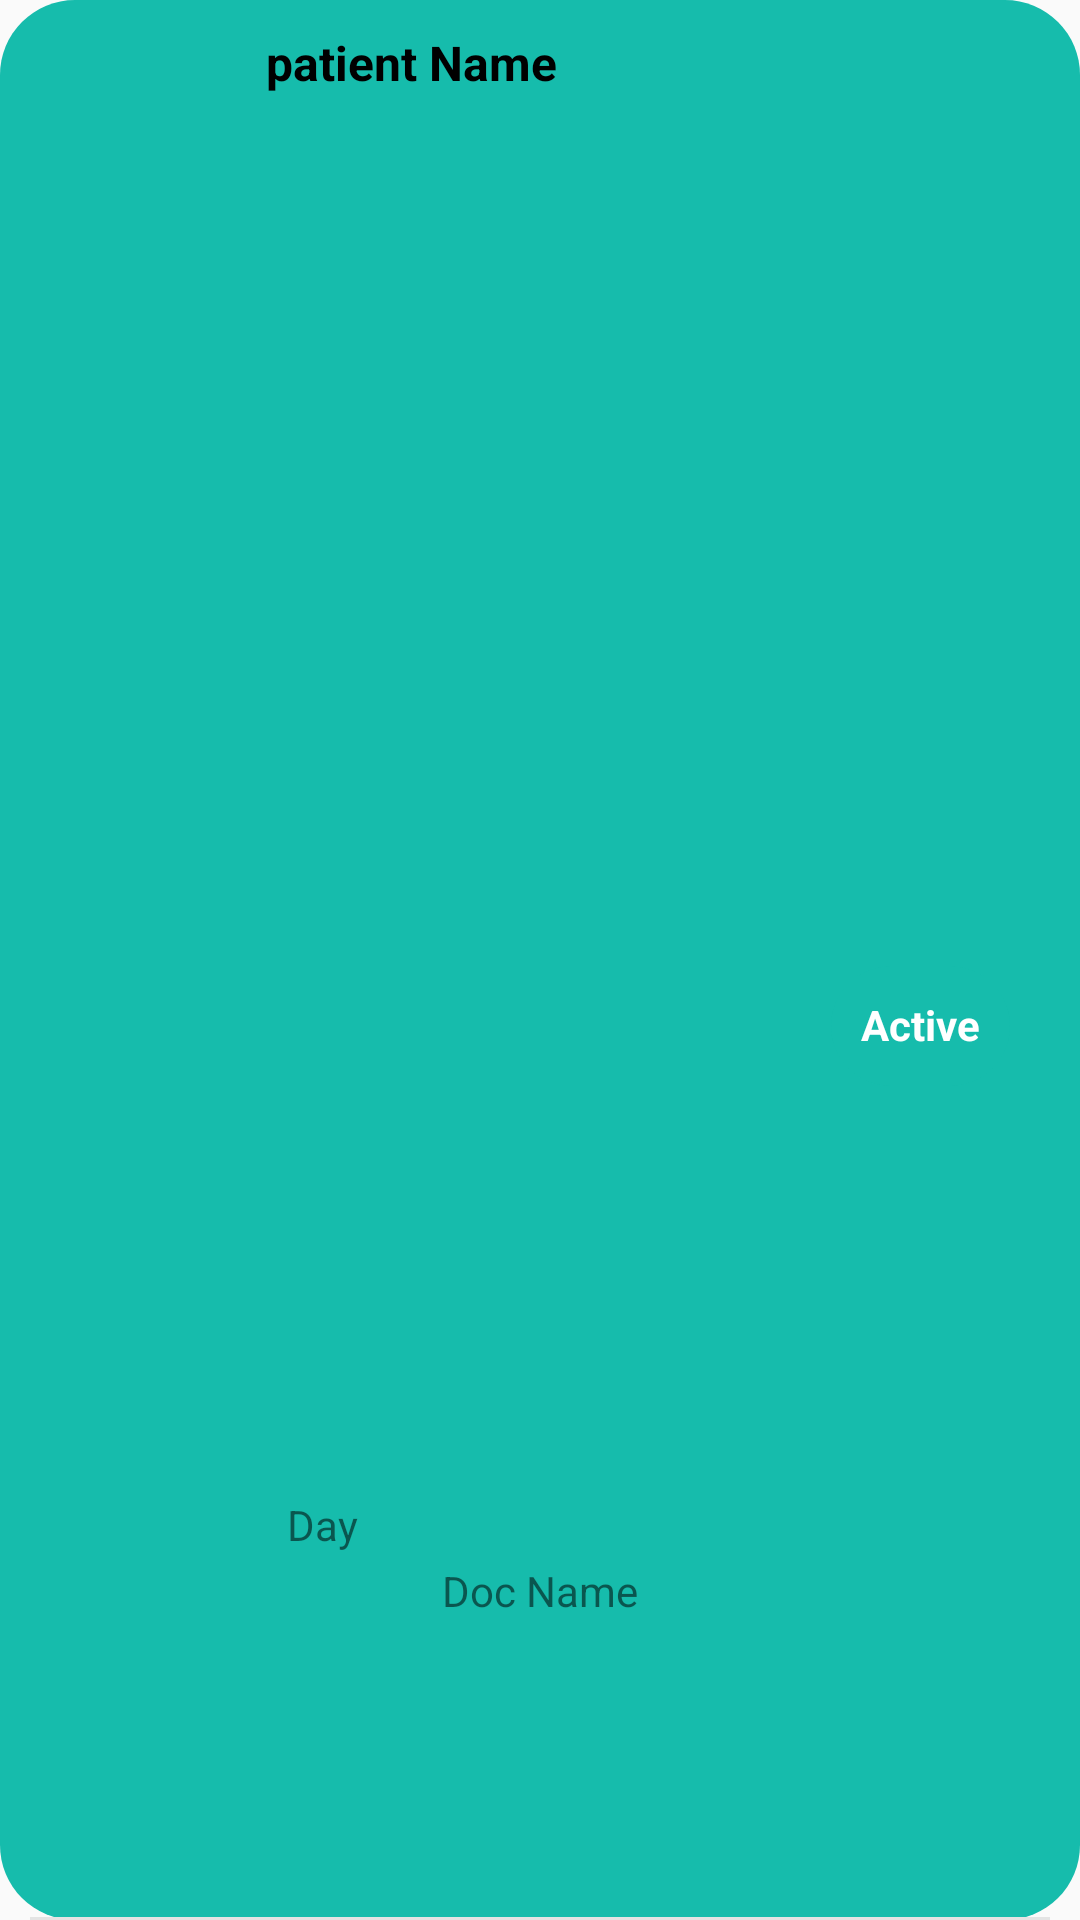

Android layout source for this screen:
<!-- AndroidManifest.xml: application theme Theme.MyApplication -->
<!-- res/layout/single_row_patient.xml -->
<?xml version="1.0" encoding="utf-8"?>
<androidx.constraintlayout.widget.ConstraintLayout xmlns:android="http://schemas.android.com/apk/res/android"
    xmlns:app="http://schemas.android.com/apk/res-auto"
    xmlns:tools="http://schemas.android.com/tools"
    android:layout_width="match_parent"
    android:layout_height="wrap_content"
    android:background="@drawable/background"
    android:paddingLeft="10dp"
    android:paddingTop="10dp"
    android:paddingRight="10dp"
    android:id="@+id/parrentLayout1">

    <ImageView
        android:id="@+id/profile"
        android:layout_width="48dp"
        android:layout_height="48dp"
        android:layout_marginBottom="16dp"
        android:src="@drawable/userprofile"
        app:layout_constraintBottom_toBottomOf="parent"
        app:layout_constraintEnd_toEndOf="parent"
        app:layout_constraintHorizontal_bias="0.044"
        app:layout_constraintStart_toStartOf="parent"
        app:layout_constraintTop_toTopOf="parent"
        app:layout_constraintVertical_bias="1.0" />


    <TextView
        android:id="@+id/PatientName"
        android:layout_width="wrap_content"
        android:layout_height="wrap_content"
        android:text="patient Name"
        android:textColor="@color/black"
        android:textSize="16sp"
        android:textStyle="bold"
        app:layout_constraintBottom_toBottomOf="parent"
        app:layout_constraintEnd_toEndOf="parent"
        app:layout_constraintHorizontal_bias="0.324"
        app:layout_constraintStart_toStartOf="parent"
        app:layout_constraintTop_toTopOf="parent"
        app:layout_constraintVertical_bias="0.0" />


    <TextView
        android:id="@+id/showDay"
        android:layout_width="wrap_content"
        android:layout_height="wrap_content"
        android:text="Day"
        android:textSize="14dp"
        app:layout_constraintBottom_toBottomOf="parent"
        app:layout_constraintEnd_toEndOf="parent"
        app:layout_constraintHorizontal_bias="0.271"
        app:layout_constraintStart_toStartOf="parent"
        app:layout_constraintTop_toTopOf="parent"
        app:layout_constraintVertical_bias="0.8" />




    <TextView
        android:id="@+id/showDoc"
        android:layout_width="wrap_content"
        android:layout_height="wrap_content"
        android:text="Doc Name"
        android:textSize="14dp"
        app:layout_constraintBottom_toBottomOf="parent"
        app:layout_constraintEnd_toEndOf="parent"
        app:layout_constraintStart_toStartOf="parent"
        app:layout_constraintTop_toTopOf="parent"
        app:layout_constraintVertical_bias="0.836" />

    <TextView
        android:id="@+id/showStatus"
        android:layout_width="wrap_content"
        android:layout_height="40dp"
        android:text="Active"
        android:textStyle="bold"
        android:padding="10dp"
        android:textColor="#ffffff"
        android:background="@drawable/background"
        app:layout_constraintBottom_toBottomOf="parent"
        app:layout_constraintEnd_toEndOf="parent"
        app:layout_constraintHorizontal_bias="0.952"
        app:layout_constraintStart_toStartOf="parent"
        app:layout_constraintTop_toTopOf="parent"
        app:layout_constraintVertical_bias="0.529" />

    <View
        android:id="@+id/divider2"
        android:layout_width="409dp"
        android:layout_height="1dp"
        android:background="#E4E4E4"
        app:layout_constraintEnd_toEndOf="parent"
        app:layout_constraintStart_toStartOf="parent"
        app:layout_constraintBottom_toBottomOf="parent"
        tools:layout_editor_absoluteY="66dp" />

</androidx.constraintlayout.widget.ConstraintLayout>
<!-- resources referenced by this layout -->
<resources>
  <color name="black">#FF000000</color>
  <!-- drawable background (drawable) -->
  <?xml version="1.0" encoding="utf-8"?>
  <shape xmlns:android="http://schemas.android.com/apk/res/android">
      <solid
          android:color="#16BCAC"
          />
      <corners
          android:radius="25dp"
          />
      />
  </shape>
  <style name="Theme.MyApplication" parent="Theme.AppCompat.Light.NoActionBar">
          
          <item name="colorPrimary">@color/teal_200</item>
          <item name="colorPrimaryVariant">@color/teal_200</item>
          <item name="colorOnPrimary">@color/white</item>
          
          <item name="colorSecondary">@color/teal_200</item>
          <item name="colorSecondaryVariant">@color/teal_700</item>
          <item name="colorOnSecondary">@color/black</item>
          
          <item name="android:statusBarColor" tools:targetApi="l">?attr/colorPrimaryVariant</item>
          
      </style>
  <color name="teal_200">#FF03DAC5</color>
  <color name="white">#FFFFFFFF</color>
  <color name="teal_700">#FF018786</color>
</resources>
